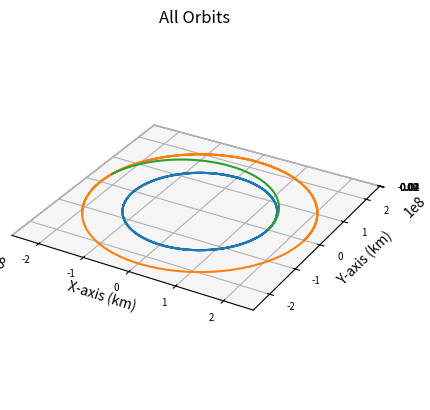

This chart was generated by the following Python code:
import numpy as np
import matplotlib.pyplot as plt
from scipy.integrate import solve_ivp
import math

def main():
    """
    Main function
    """
    
    # Gravitational Constant times Earth mass, adjusted for kilometers
    # earth_mu = 398600.441500000
    sun_mu = 1.989e30*6.67e-20 # * 1e-9 km^3/m^3
    g = 9.80665*1e-3 # km/s^2

    dry_mass = 100e3 # approximation in kg according to published interview with Elon Musk
    payload_mass = 150e3 # this and propellant mass found on SpaceX web page on Starship
    propellant_mass = 1500e3 # total capacity 1500e3
    engine_mass = 18144 # mass of nerva engine (kg)
    wet_mass = dry_mass + payload_mass + propellant_mass + engine_mass
    ship_mass = wet_mass
    nervaIsp = 841

    earthRad = 150e6
    earthVel = (sun_mu/earthRad)**0.5
    marsRad = 228e6
    marsVel = (sun_mu/marsRad)**0.5
    
    earthInitPos = np.array([earthRad, 0, 0])
    earthInitVel = np.array([0, earthVel, 0])
    marsInitPos = np.array([marsRad, 0, 0])
    marsInitVel = np.array([0, marsVel, 0])

    integration_time = 24*60*60*365*3 # three years, arbitrarily high to ensure no cutoff
    integration_steps = 1000

    shipDeltaV1 = ((sun_mu/earthRad)**0.5) * ((2*marsRad/(earthRad+marsRad))**0.5 - 1) # delta v from departing burn (km/s)
    shipInitVel = [0, earthVel+shipDeltaV1, 0]
    shipInitState = np.concatenate((earthInitPos, shipInitVel, [ship_mass]))

    propellant_1 = wet_mass * (1 - math.e**(-shipDeltaV1/(nervaIsp*g))) # nerva propellant expended by departing burn (kg)

    earth, times = keplerian_propagator(earthInitPos, earthInitVel, integration_time, integration_steps)
    mars, times = keplerian_propagator(marsInitPos, marsInitVel, integration_time, integration_steps)
    ship, times, arrival_time = ship_propagator(shipInitState, integration_time, integration_steps)
    # Plot it
    fig = plt.figure()
    # Define axes in that figure
    ax = plt.axes(projection='3d',computed_zorder=False)
    # Plot x, y, z
    ax.plot(earth[0],earth[1],earth[2],zorder=5)
    ax.plot(mars[0],mars[1],mars[2],zorder=5)
    ax.plot(ship[0],ship[1],ship[2],zorder=5)
    plt.title("All Orbits")
    ax.set_xlabel("X-axis (km)")
    ax.set_ylabel("Y-axis (km)")
    ax.set_zlabel("Z-axis (km)")
    ax.xaxis.set_tick_params(labelsize=7)
    ax.yaxis.set_tick_params(labelsize=7)
    ax.zaxis.set_tick_params(labelsize=7)
    ax.set_aspect('equal', adjustable='box')

    final_ship_mass = ship[-1, -1] # ship mass at end of ion transfer

    # Final ship velocity ship[3:,-1]
    final_ship = ship[0:3,-1]
    final_x = final_ship[0]
    final_y = final_ship[1]
    unit_dir = [final_x/np.hypot(final_x,final_y), final_y/np.hypot(final_x,final_y)]
    
    if arrival_time is not None:
        mars_time_index = np.searchsorted(times, arrival_time)
        mars_vel_vector = mars[3:6, mars_time_index]
        DV2_vector = ship[3:6,-1] - mars_vel_vector
        shipDeltaV2 = np.linalg.norm(DV2_vector)
        final_mass = ship[6, -1]
        propellant_2 = final_mass * (1 - math.exp(-shipDeltaV2 / (nervaIsp * g))) # nerva propellant

        exhaust_v = calculate_ship(final_mass)[2]
        ionDeltaV = exhaust_v * math.log(wet_mass/final_mass)
        print("Travel time (days): "+str(arrival_time/86400))
        print("NTR Delta V Departing (km/s): "+str(shipDeltaV1))
        print("Ion Delta V (km/s): "+str(ionDeltaV))
        print("NTR Delta V Arriving (km/s): "+str(shipDeltaV2))
        print("NTR Propellant Expended Departing (t): "+str(propellant_1*1e-3))
        print("Ion Propellant Expended (t): "+str((wet_mass - final_mass)*1e-3))
        print("NTR Propellant Expended Arriving (t): "+str(propellant_2*1e-3))
        print("Total Propellant Expended (t): "+str((propellant_1 + wet_mass - final_mass + propellant_2)*1e-3))

    plt.show()

def reach_mars_event(t, state):
    x, y, z = state[:3]
    r = np.linalg.norm([x, y, z])
    return r - 228e6

reach_mars_event.terminal = True
reach_mars_event.direction = 1 

def keplerian_propagator(init_r, init_v, tof, steps):
    """
    Function to propagate a given orbit
    """
    # Time vector
    tspan = [0, tof]
    # Array of time values
    tof_array = np.linspace(0,tof, num=steps)
    init_state = np.concatenate((init_r,init_v))
    # Do the integration
    sol = solve_ivp(fun = lambda t,x:keplerian_eoms(t,x), t_span=tspan, y0=init_state, method="DOP853", t_eval=tof_array, rtol = 1e-12, atol = 1e-12)

    # Return everything
    return sol.y, sol.t

def ship_propagator(init_state, tof, steps):
    """
    Function to propagate a given orbit
    """
    tspan = [0, tof]
    tof_array = np.linspace(0, tof, num=steps)
    sol = solve_ivp(fun=ship_eoms, t_span=tspan, y0=init_state, method="DOP853", t_eval=tof_array, rtol=1e-12, atol=1e-12, events=reach_mars_event)
    mars_arrival_time = sol.t_events[0][0] if sol.t_events[0].size > 0 else None
    return sol.y, sol.t, mars_arrival_time

def keplerian_eoms(t, state):
    """
    Equation of motion for 2body orbits
    """
    sun_mu = 1.989e30*6.67e-20
    
    # Extract values from init
    x, y, z, vx, vy, vz = state
    r_dot = np.array([vx, vy, vz])
    
    # Define r
    r = np.linalg.norm([x, y, z])
    # Solve for the acceleration
    ax = - (sun_mu/r**3) * x
    ay = - (sun_mu/r**3) * y
    az = - (sun_mu/r**3) * z

    v_dot = np.array([ax, ay, az])

    dx = np.append(r_dot, v_dot)

    return dx

def calculate_ship(ship_mass):
    gamma = 0.958
    beam_current = 2 # amperes
    efficiency = 0.9
    g = 9.80665
    thrusters = 40 # number of thrusters
    voltage = 1500 # per thruster
    # wattage = voltage * beam_current

    thrust = 1.65 * gamma * beam_current * (voltage)**0.5 * 1e-3 * thrusters # newtons (122.4 mN per thruster)
    acceleration = thrust/ship_mass*1e-3 # m/s^2 * 1e-3 km/m
    isp = 123.6 * gamma * efficiency * (voltage)**0.5
    exhaust_v = isp * g # m/s
    mass_flow = thrust / exhaust_v
    
    return acceleration, mass_flow, exhaust_v

def ship_eoms(t, state):
    """
    Equation of motion for 2body orbits
    """
    
    # Extract values from init
    x, y, z, vx, vy, vz, ship_mass = state
    r_dot = np.array([vx, vy, vz])

    sun_mu = 1.989e30*6.67e-20
    
    # Define r
    r = np.linalg.norm([x, y, z])

    acceleration = calculate_ship(ship_mass)[0]

    mass_flow = calculate_ship(ship_mass)[1]

    speed = np.linalg.norm([vx,vy])

    # Solve for the acceleration
    ax = - (sun_mu/r**3) * x + vx/speed * acceleration
    ay = - (sun_mu/r**3) * y + vy/speed * acceleration
    az = - (sun_mu / r**3) * z

    dm = -mass_flow
    dx = np.array([vx, vy, vz, ax, ay, az, dm])

    return dx

if __name__ == '__main__':
    main()
